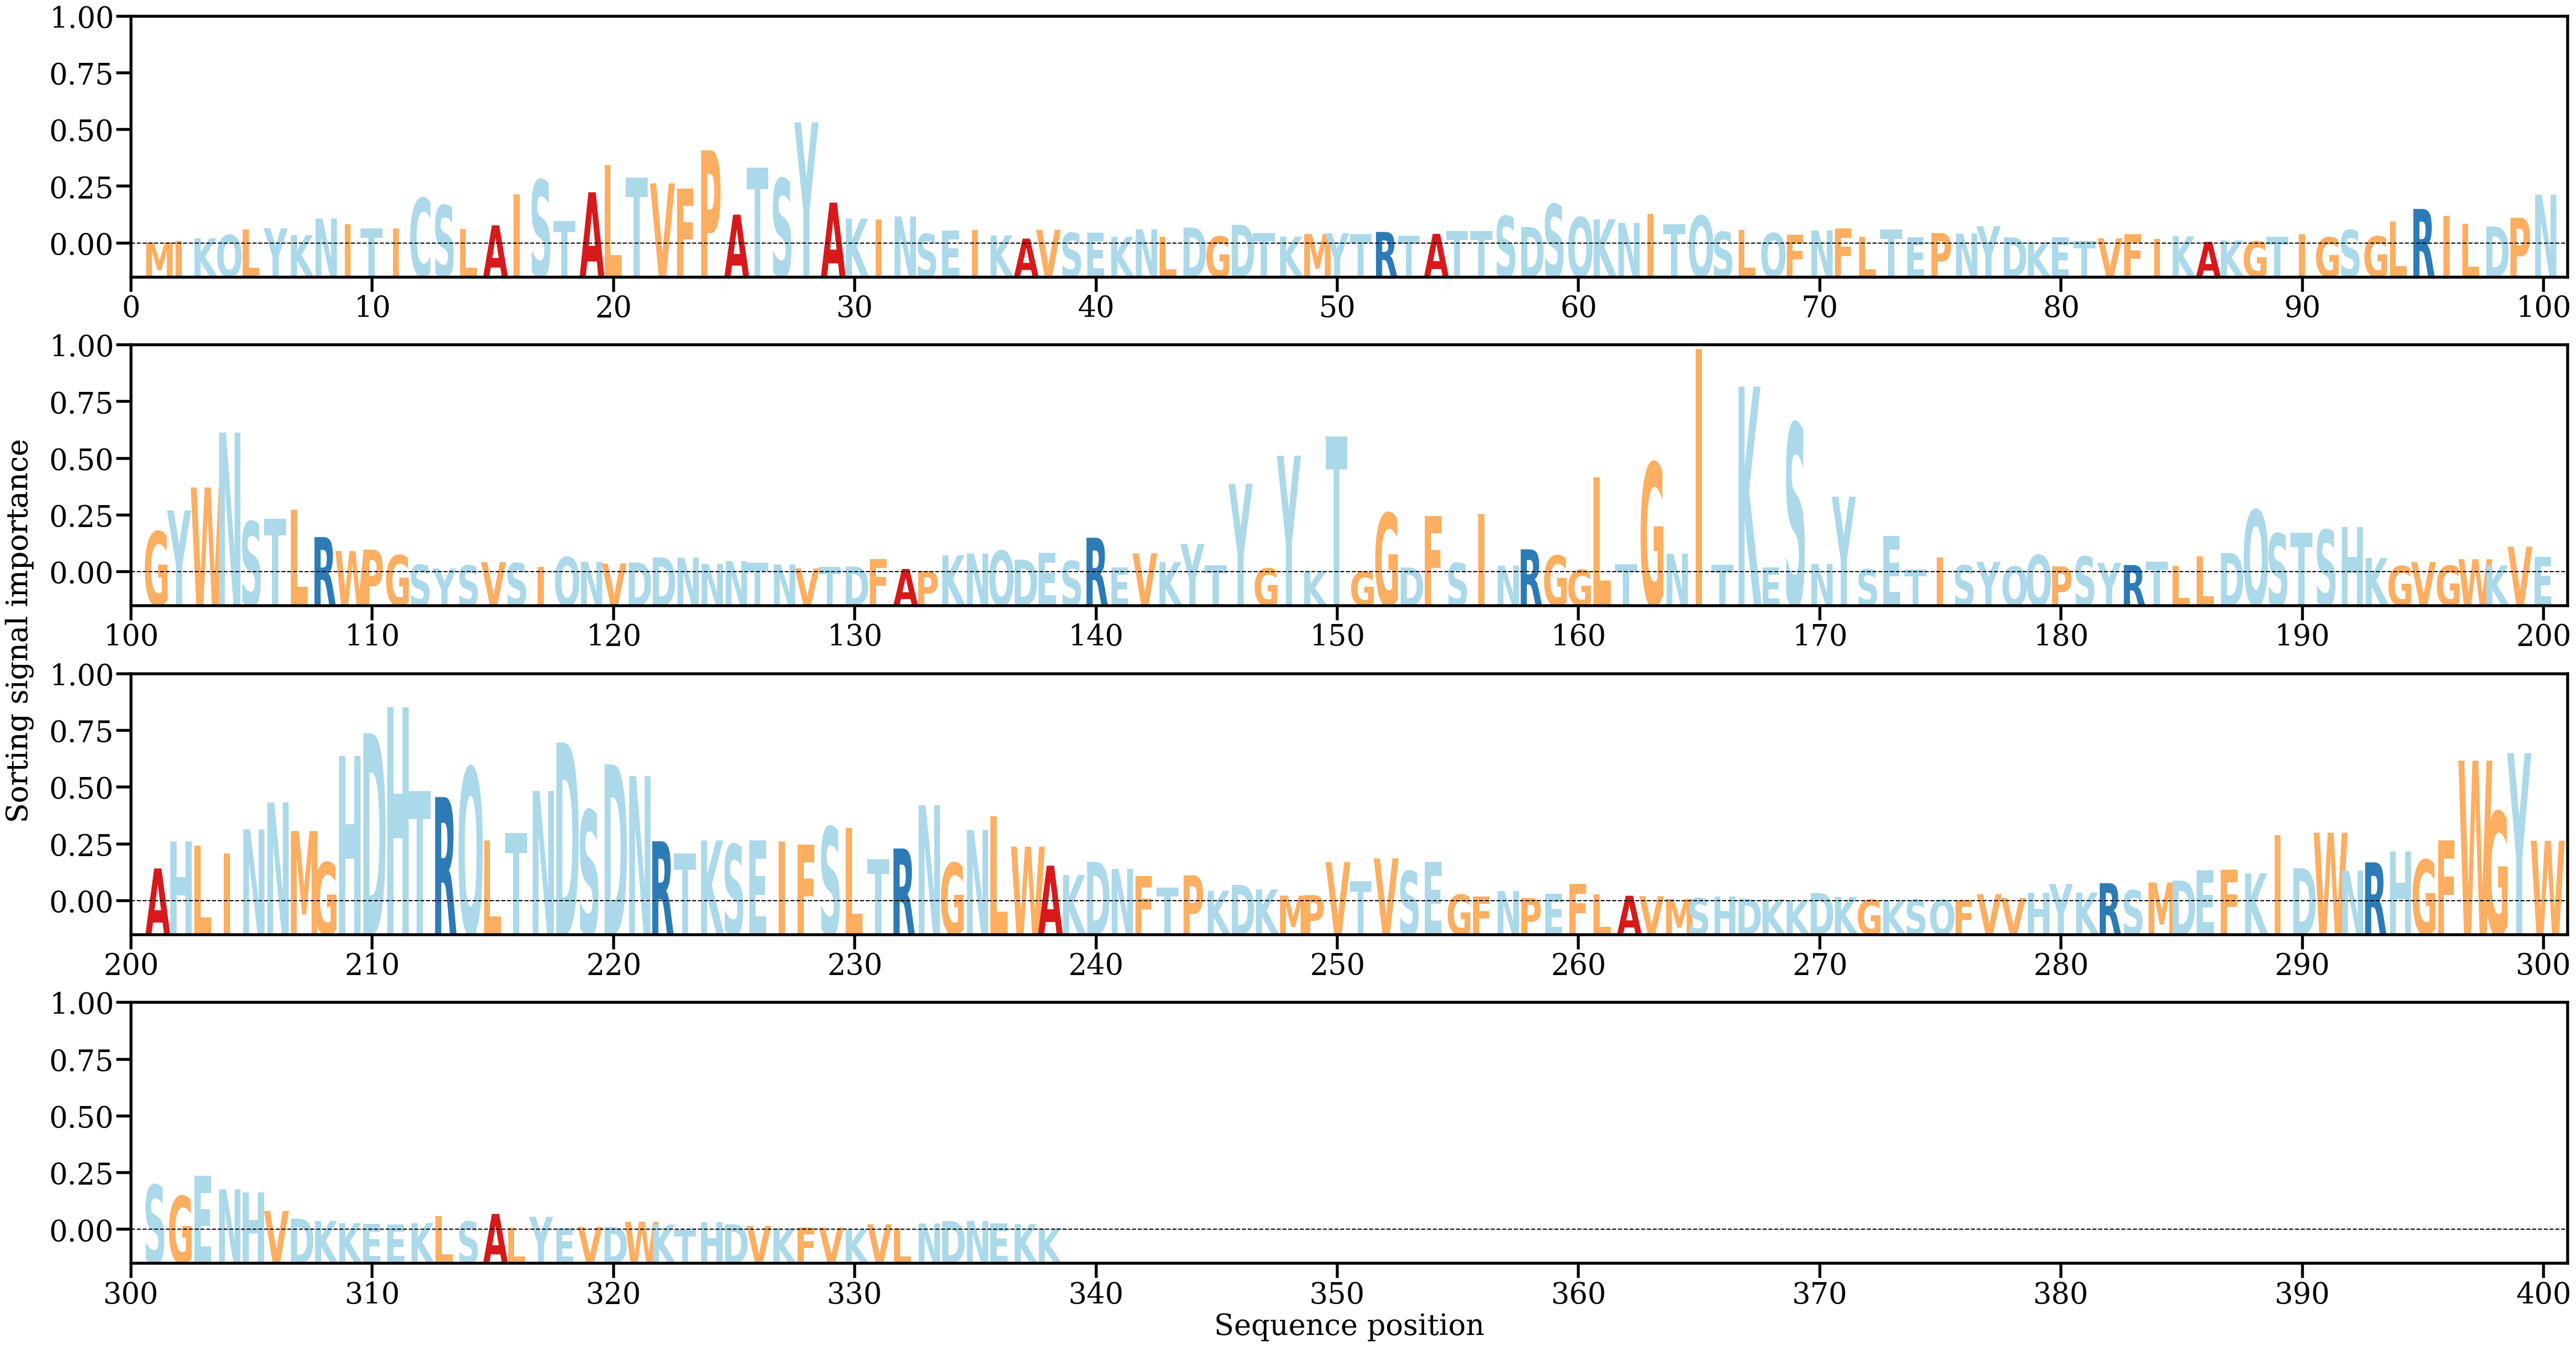

The file beside this chart, header and first rows:
AA, Alpha
M, [0.00025516]
I, [0.00040174]
K, [0.00063271]
Q, [0.00093571]
L, [0.00145864]
Y, [0.00158349]
K, [0.00092639]
N, [0.00248976]
I, [0.001952]
T, [0.00156524]
I, [0.00153988]
C, [0.00440837]
S, [0.00374464]
L, [0.00149814]
A, [0.00185539]
I, [0.00475733]
S, [0.00612144]
T, [0.00224894]
A, [0.00496726]
L, [0.00751067]
T, [0.00633776]
V, [0.00579813]
F, [0.00531972]
P, [0.00890868]
A, [0.00286412]
T, [0.00726765]
S, [0.0062469]
Y, [0.01154784]
A, [0.00400032]
K, [0.00248103]
I, [0.00240804]
N, [0.00268259]
S, [0.00104614]
E, [0.0013569]
I, [0.00142154]
K, [0.00089944]
A, [0.00060162]
V, [0.00143811]
S, [0.00114621]
E, [0.0011489]
K, [0.00077449]
N, [0.00148858]
L, [0.00075126]
D, [0.00164807]
G, [0.00081666]
D, [0.00190744]
T, [0.00112804]
K, [0.0007946]
M, [0.00104611]
Y, [0.00110908]
T, [0.00102991]
R, [0.00123404]
T, [0.00086689]
A, [0.00105616]
T, [0.00131365]
T, [0.00131608]
S, [0.0027199]
D, [0.00169213]
S, [0.00384748]
Q, [0.0026242]
... 278 more rows
